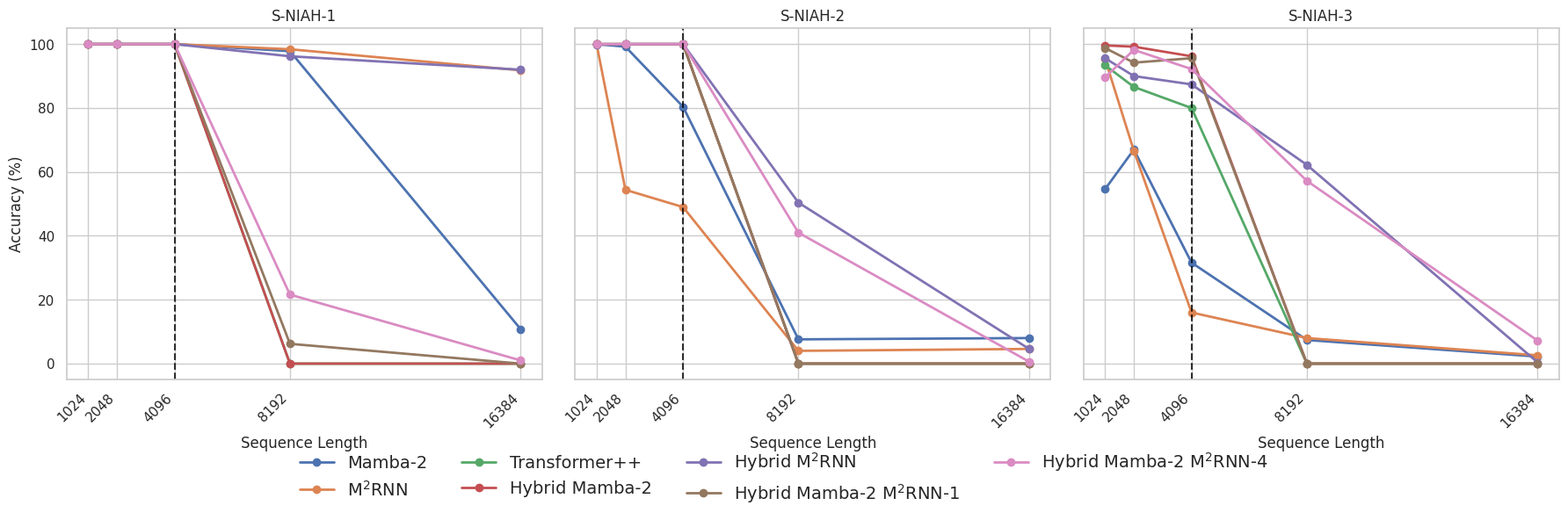

Reproduce this figure in Python.
# **************************************************
# Copyright (c) 2025, Mayank Mishra
# **************************************************

import matplotlib.pyplot as plt
import seaborn as sns


raw_texts = [
    """RNN;			0.0000	0.0000	0.0000	0.0000	0.0000
GRU;			71.4000	26.6000	13.0000	7.6000	1.8000
Mamba-2;			100.0000	100.0000	100.0000	97.8000	10.8000
GDN;			100.0000	100.0000	100.0000	100.0000	88.8000
GDN[-1,1];			100.0000	100.0000	100.0000	99.4000	99.6000
M$^2$RNN;			100.0000	100.0000	100.0000	98.4000	91.8000
Transformer++;			100.0000	100.0000	100.0000	0.0000	0.0000
Hybrid Mamba-2;			100.0000	100.0000	100.0000	0.0000	0.0000
Hybrid GDN;			100.0000	100.0000	100.0000	100.0000	100.0000
Hybrid M$^2$RNN;			100.0000	100.0000	100.0000	96.2000	92.0000
Hybrid Mamba-2 M$^2$RNN-1;			100.0000	100.0000	100.0000	6.2000	0.0000
Hybrid Mamba-2 M$^2$RNN-4;			100.0000	100.0000	100.0000	21.6000	1.0000
Hybrid GDN M$^2$RNN-1;			100.0000	100.0000	100.0000	100.0000	100.0000
Hybrid GDN M$^2$RNN-4;			100.0000	100.0000	100.0000	92.8000	55.6000""",
    """RNN;			3.0000	1.0000	1.2000	1.2000	0.6000
GRU;			49.8000	13.6000	9.8000	2.4000	3.0000
Mamba-2;			100.0000	99.2000	80.4000	7.6000	8.0000
GDN;			100.0000	99.8000	73.2000	2.4000	3.0000
GDN[-1,1];			100.0000	98.0000	75.2000	9.6000	10.8000
M$^2$RNN;			100.0000	54.4000	49.0000	4.0000	4.6000
Transformer++;			100.0000	100.0000	100.0000	0.0000	0.0000
Hybrid Mamba-2;			100.0000	100.0000	100.0000	0.0000	0.0000
Hybrid GDN;			100.0000	100.0000	100.0000	86.8000	0.0000
Hybrid M$^2$RNN;			99.8000	100.0000	100.0000	50.4000	4.6000
Hybrid Mamba-2 M$^2$RNN-1;			100.0000	100.0000	100.0000	0.0000	0.0000
Hybrid Mamba-2 M$^2$RNN-4;			100.0000	100.0000	100.0000	41.0000	0.6000
Hybrid GDN M$^2$RNN-1;			100.0000	99.8000	99.8000	54.6000	3.0000
Hybrid GDN M$^2$RNN-4;			100.0000	100.0000	100.0000	98.8000	64.0000""",
    """RNN;			0.0000	0.0000	0.0000	0.0000	0.0000
GRU;			2.8000	1.4000	0.0000	0.0000	0.2000
Mamba-2;			54.6000	67.0000	31.6000	7.4000	2.2000
GDN;			88.2000	69.2000	42.4000	6.6000	2.0000
GDN[-1,1];			99.2000	96.8000	51.8000	21.4000	8.4000
M$^2$RNN;			95.4000	66.6000	16.0000	8.0000	2.6000
Transformer++;			93.4000	86.6000	80.0000	0.0000	0.0000
Hybrid Mamba-2;			99.6000	99.2000	96.2000	0.0000	0.0000
Hybrid GDN;			78.2000	98.0000	85.4000	79.8000	0.0000
Hybrid M$^2$RNN;			95.6000	90.0000	87.4000	62.2000	0.4000
Hybrid Mamba-2 M$^2$RNN-1;			98.8000	94.2000	95.6000	0.0000	0.0000
Hybrid Mamba-2 M$^2$RNN-4;			89.6000	98.2000	92.2000	57.2000	7.2000
Hybrid GDN M$^2$RNN-1;			97.2000	78.0000	74.0000	81.2000	2.4000
Hybrid GDN M$^2$RNN-4;			99.8000	94.8000	92.6000	71.8000	27.4000""",
]

sequence_lengths = [1024, 2048, 4096, 8192, 16384]


def plot(raw_text, ax, title):
    results = {}
    for line in raw_text.strip().split("\n"):
        model, line = line.split(";")
        parts = line.split()
        scores = list(map(float, parts))
        results[model] = scores

    for model, scores in results.items():
        # if model in [
        #     "RNN",
        #     "GRU",
        #     "Hybrid Mamba-2",
        #     "Mamba-2",
        #     "Hybrid Mamba-2 M$^2$RNN-1",
        #     "Hybrid Mamba-2 M$^2$RNN-4",
        #     # "GDN[-1,1]",
        # ]:
        if model in ["RNN", "GRU", "Hybrid GDN", "GDN", "GDN[-1,1]", "Hybrid GDN M$^2$RNN-1", "Hybrid GDN M$^2$RNN-4"]:
            continue

        ax.plot(sequence_lengths, scores, marker="o", linewidth=2, label=model)

    ax.set_xticks(sequence_lengths)
    ax.set_xlabel("Sequence Length")
    ax.set_title(title)
    ax.set_xticks(sequence_lengths)
    ax.set_xticklabels(sequence_lengths, rotation=45, ha="right")
    ax.grid(True)

    ax.axvline(
        x=4096,
        color="black",
        linestyle="--",
        linewidth=1.5,
        alpha=0.8,
    )


sns.set(style="whitegrid")

fig, axes = plt.subplots(1, 3, figsize=(18, 6), sharey=True)

titles = ["S-NIAH-1", "S-NIAH-2", "S-NIAH-3"]

for ax, raw_text, title in zip(axes, raw_texts, titles):
    plot(raw_text, ax, title)

axes[0].set_ylabel("Accuracy (%)")
handles, labels = axes[0].get_legend_handles_labels()
fig.legend(handles, labels, loc="lower center", ncol=4, frameon=False, fontsize=14)  # adjust depending on #models


plt.tight_layout(rect=[0, 0.1, 1, 1])  # leave space for legend
plt.savefig("niah.svg", format="svg")
